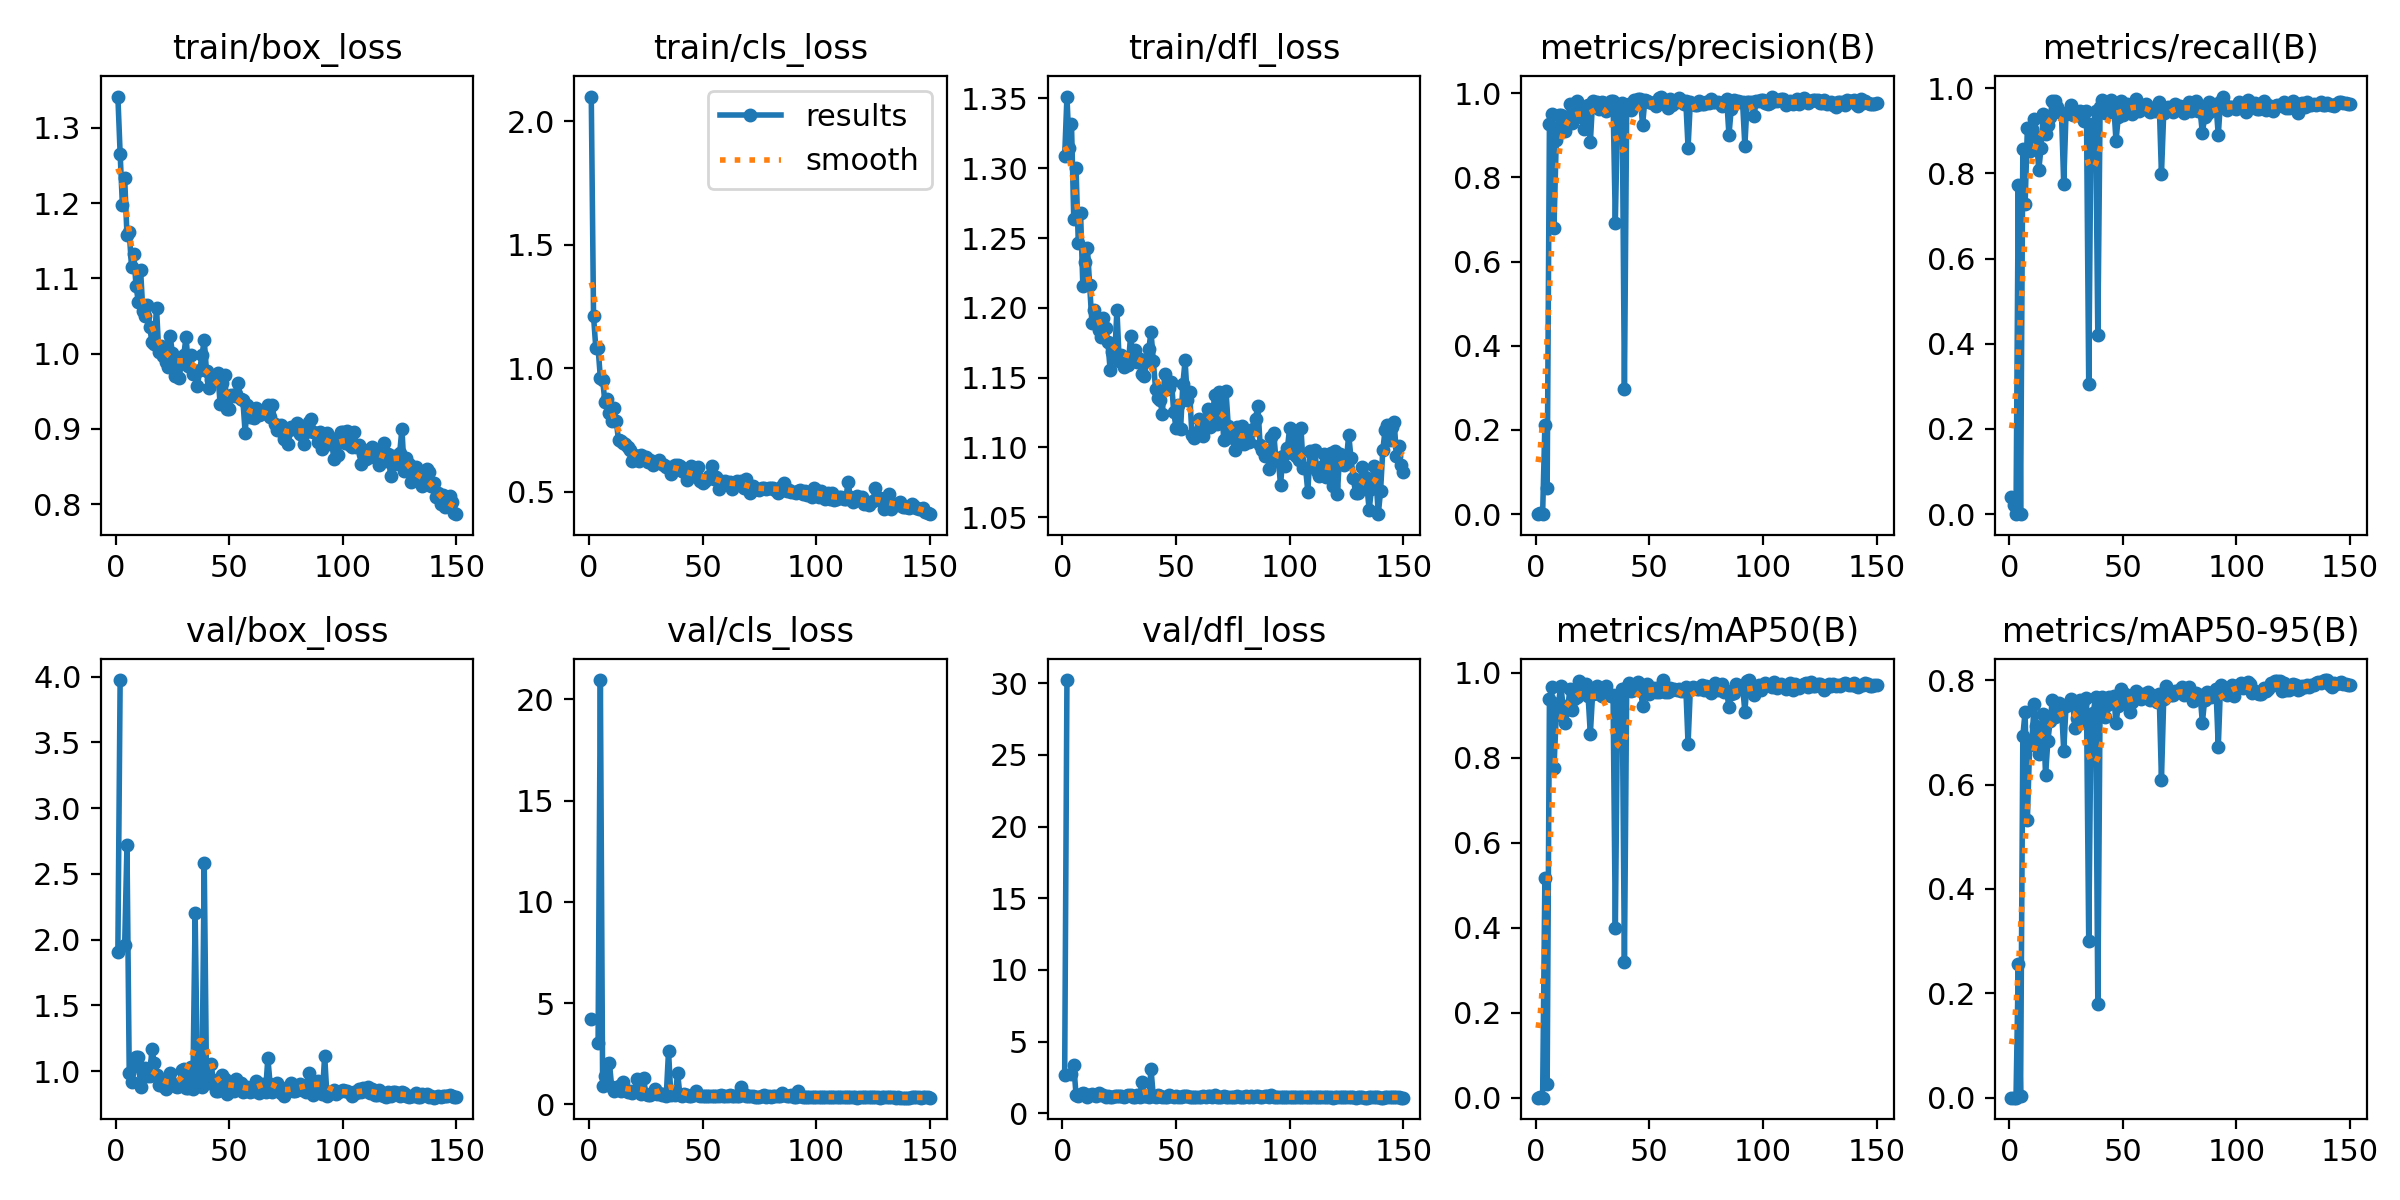

Source data for this figure (header and first rows):
epoch, time, train/box_loss, train/cls_loss, train/dfl_loss, metrics/precision(B), metrics/recall(B), metrics/mAP50(B), metrics/mAP50-95(B), val/box_loss, val/cls_loss, val/dfl_loss, lr/pg0, lr/pg1, lr/pg2
1, 10.69, 1.342, 2.1, 1.309, 0.00025, 0.0398, 0.00015, 3e-05, 1.91, 4.231, 2.698, 0.0025, 0.0025, 0.0775
2, 20.74, 1.266, 1.211, 1.351, 0.00197, 0.02239, 0.00085, 0.0002, 3.973, inf, 30.22, 0.005066, 0.005066, 0.05407
3, 30.28, 1.197, 1.08, 1.314, 0, 0, 0, 0, nan, nan, nan, 0.007598, 0.007598, 0.0306
4, 39.69, 1.233, 1.082, 1.332, 0.2126, 0.7721, 0.517, 0.2554, 1.961, 3.045, 2.705, 0.009802, 0.009802, 0.009802
5, 48.74, 1.158, 0.9602, 1.264, 0.0625, 0.00124, 0.03151, 0.00315, 2.718, 20.95, 3.339, 0.009736, 0.009736, 0.009736
6, 57.79, 1.162, 0.9534, 1.3, 0.9278, 0.8562, 0.9382, 0.6932, 0.9886, 0.8923, 1.301, 0.00967, 0.00967, 0.00967
7, 66.92, 1.115, 0.8623, 1.247, 0.9515, 0.7277, 0.9651, 0.7396, 0.9164, 1.418, 1.233, 0.009604, 0.009604, 0.009604
8, 76.18, 1.132, 0.8763, 1.268, 0.6809, 0.9074, 0.7766, 0.5331, 1.042, 1.992, 1.321, 0.009538, 0.009538, 0.009538
9, 85.49, 1.09, 0.8189, 1.216, 0.8878, 0.8526, 0.901, 0.675, 1.111, 2.034, 1.406, 0.009472, 0.009472, 0.009472
10, 94.58, 1.069, 0.7871, 1.233, 0.9486, 0.9036, 0.9284, 0.685, 1.106, 0.8403, 1.345, 0.009406, 0.009406, 0.009406
11, 106.4, 1.111, 0.8378, 1.243, 0.9481, 0.9279, 0.9693, 0.7539, 0.8807, 0.6641, 1.163, 0.00934, 0.00934, 0.00934
12, 115.8, 1.056, 0.7843, 1.217, 0.9099, 0.886, 0.9218, 0.7122, 0.994, 0.7902, 1.252, 0.009274, 0.009274, 0.009274
13, 125, 1.05, 0.7069, 1.189, 0.9094, 0.8079, 0.8814, 0.6587, 1.026, 0.9048, 1.312, 0.009208, 0.009208, 0.009208
14, 134.2, 1.065, 0.7068, 1.199, 0.9318, 0.8591, 0.9137, 0.7065, 0.9606, 0.6786, 1.241, 0.009142, 0.009142, 0.009142
15, 143.3, 1.036, 0.6977, 1.191, 0.9751, 0.94, 0.9616, 0.7359, 0.9633, 1.122, 1.206, 0.009076, 0.009076, 0.009076
16, 152.6, 1.015, 0.6942, 1.184, 0.9302, 0.8924, 0.9124, 0.6179, 1.17, 0.7318, 1.398, 0.00901, 0.00901, 0.00901
17, 162.2, 1.013, 0.6825, 1.179, 0.951, 0.9148, 0.9376, 0.683, 1.064, 0.6107, 1.303, 0.008944, 0.008944, 0.008944
18, 171.8, 1.061, 0.6703, 1.193, 0.9825, 0.9321, 0.9415, 0.7214, 0.9741, 0.6707, 1.237, 0.008878, 0.008878, 0.008878
19, 181.4, 1.002, 0.6229, 1.185, 0.9621, 0.9697, 0.9806, 0.7627, 0.8952, 0.5512, 1.163, 0.008812, 0.008812, 0.008812
20, 191, 1.01, 0.6481, 1.176, 0.9446, 0.9708, 0.961, 0.7299, 0.923, 0.6452, 1.181, 0.008746, 0.008746, 0.008746
21, 200.8, 0.9972, 0.6461, 1.156, 0.9157, 0.9556, 0.97, 0.7429, 0.8889, 1.245, 1.164, 0.00868, 0.00868, 0.00868
22, 210.8, 0.9883, 0.6228, 1.168, 0.9644, 0.9458, 0.9729, 0.7563, 0.8683, 0.7591, 1.153, 0.008614, 0.008614, 0.008614
23, 220.8, 0.9826, 0.6491, 1.166, 0.9725, 0.9425, 0.9459, 0.7495, 0.9093, 0.5279, 1.182, 0.008548, 0.008548, 0.008548
24, 230.1, 1.023, 0.6393, 1.198, 0.883, 0.7742, 0.8555, 0.6647, 0.9894, 1.303, 1.224, 0.008482, 0.008482, 0.008482
25, 239.5, 1.001, 0.638, 1.162, 0.9815, 0.9398, 0.9501, 0.7505, 0.9092, 0.5266, 1.2, 0.008416, 0.008416, 0.008416
26, 249.2, 0.9705, 0.6181, 1.166, 0.9712, 0.943, 0.9564, 0.755, 0.8889, 0.4719, 1.174, 0.00835, 0.00835, 0.00835
27, 258.7, 0.9891, 0.6295, 1.158, 0.9782, 0.9615, 0.9689, 0.7637, 0.8771, 0.4445, 1.152, 0.008284, 0.008284, 0.008284
28, 268.6, 0.9676, 0.6086, 1.161, 0.9625, 0.9378, 0.9484, 0.7547, 0.8884, 0.5509, 1.176, 0.008218, 0.008218, 0.008218
29, 278.3, 0.9912, 0.6198, 1.159, 0.9791, 0.9424, 0.9439, 0.7084, 1.007, 0.7829, 1.248, 0.008152, 0.008152, 0.008152
30, 288.7, 0.9983, 0.6186, 1.18, 0.976, 0.9362, 0.9498, 0.7267, 1.018, 0.5251, 1.274, 0.008086, 0.008086, 0.008086
31, 303.2, 1.022, 0.6284, 1.166, 0.9585, 0.9465, 0.9685, 0.7619, 0.8698, 0.5698, 1.161, 0.00802, 0.00802, 0.00802
32, 318.2, 0.984, 0.6136, 1.17, 0.9751, 0.9441, 0.9477, 0.7544, 0.8743, 0.4852, 1.164, 0.007954, 0.007954, 0.007954
33, 334.3, 0.9986, 0.6063, 1.161, 0.9812, 0.9233, 0.946, 0.7216, 1.035, 0.5383, 1.281, 0.007888, 0.007888, 0.007888
34, 350.1, 0.9724, 0.5989, 1.163, 0.982, 0.9455, 0.9464, 0.7661, 0.8656, 0.4347, 1.147, 0.007822, 0.007822, 0.007822
35, 365, 0.9737, 0.6007, 1.153, 0.6926, 0.3045, 0.3981, 0.2998, 2.204, 2.631, 2.156, 0.007756, 0.007756, 0.007756
36, 375.2, 0.9564, 0.5718, 1.151, 0.9626, 0.9163, 0.9403, 0.7304, 0.9257, 0.4794, 1.193, 0.00769, 0.00769, 0.00769
37, 384.8, 0.9783, 0.6001, 1.162, 0.969, 0.8991, 0.9349, 0.737, 0.9076, 0.5786, 1.178, 0.007624, 0.007624, 0.007624
38, 394.1, 0.9976, 0.6059, 1.17, 0.9763, 0.9457, 0.9613, 0.7688, 0.8801, 0.4499, 1.158, 0.007558, 0.007558, 0.007558
39, 403.6, 1.018, 0.6076, 1.183, 0.2973, 0.4206, 0.3191, 0.1788, 2.584, 1.573, 3.063, 0.007492, 0.007492, 0.007492
40, 413.1, 0.9764, 0.6037, 1.162, 0.9707, 0.9558, 0.966, 0.7602, 0.9345, 0.4539, 1.184, 0.007426, 0.007426, 0.007426
41, 423.1, 0.9541, 0.5825, 1.142, 0.9751, 0.9733, 0.9753, 0.7684, 0.9091, 0.4229, 1.161, 0.00736, 0.00736, 0.00736
42, 432.8, 0.9645, 0.5806, 1.135, 0.9613, 0.9422, 0.9562, 0.7287, 1.053, 0.5059, 1.257, 0.007294, 0.007294, 0.007294
43, 442.5, 0.9644, 0.5486, 1.134, 0.9849, 0.9497, 0.9587, 0.752, 0.9365, 0.4678, 1.191, 0.007228, 0.007228, 0.007228
44, 452.1, 0.9664, 0.564, 1.124, 0.9813, 0.9439, 0.9697, 0.7672, 0.8473, 0.4322, 1.136, 0.007162, 0.007162, 0.007162
45, 461.9, 0.9742, 0.6044, 1.153, 0.9867, 0.9736, 0.9781, 0.7615, 0.8478, 0.431, 1.127, 0.007096, 0.007096, 0.007096
46, 471.2, 0.9328, 0.5614, 1.142, 0.9863, 0.9611, 0.9653, 0.7693, 0.8776, 0.45, 1.156, 0.00703, 0.00703, 0.00703
47, 480.3, 0.9608, 0.5688, 1.142, 0.925, 0.8762, 0.9225, 0.7185, 0.9687, 0.6713, 1.243, 0.006964, 0.006964, 0.006964
48, 489.3, 0.9716, 0.5987, 1.147, 0.9835, 0.9327, 0.9599, 0.7515, 0.9432, 0.4789, 1.211, 0.006898, 0.006898, 0.006898
49, 498.3, 0.9263, 0.5446, 1.125, 0.9809, 0.9697, 0.9729, 0.7831, 0.8288, 0.4079, 1.113, 0.006832, 0.006832, 0.006832
50, 507.4, 0.9263, 0.5329, 1.114, 0.9794, 0.938, 0.9487, 0.7568, 0.9144, 0.4362, 1.18, 0.006766, 0.006766, 0.006766
51, 516.4, 0.9451, 0.5432, 1.13, 0.9778, 0.953, 0.9612, 0.7728, 0.8866, 0.408, 1.153, 0.0067, 0.0067, 0.0067
52, 525.7, 0.9438, 0.5517, 1.113, 0.9764, 0.9634, 0.9633, 0.7654, 0.8534, 0.4132, 1.127, 0.006634, 0.006634, 0.006634
53, 535.3, 0.9462, 0.5636, 1.145, 0.9698, 0.9546, 0.9549, 0.7398, 0.9394, 0.4363, 1.196, 0.006568, 0.006568, 0.006568
54, 544.6, 0.9605, 0.6032, 1.162, 0.9892, 0.9387, 0.9534, 0.7577, 0.9084, 0.4241, 1.179, 0.006502, 0.006502, 0.006502
55, 554.7, 0.9395, 0.5501, 1.134, 0.9904, 0.9618, 0.9686, 0.7716, 0.9131, 0.3998, 1.177, 0.006436, 0.006436, 0.006436
56, 564.2, 0.9389, 0.5573, 1.139, 0.9825, 0.9756, 0.9823, 0.7786, 0.8391, 0.4055, 1.114, 0.00637, 0.00637, 0.00637
57, 573.8, 0.8952, 0.5118, 1.109, 0.98, 0.9472, 0.9552, 0.7712, 0.8482, 0.4257, 1.133, 0.006304, 0.006304, 0.006304
58, 583.6, 0.9322, 0.5443, 1.107, 0.9642, 0.9507, 0.9531, 0.7644, 0.8838, 0.4611, 1.158, 0.006238, 0.006238, 0.006238
59, 593.3, 0.9163, 0.5361, 1.111, 0.9851, 0.9564, 0.9645, 0.7728, 0.839, 0.4004, 1.116, 0.006172, 0.006172, 0.006172
60, 602.9, 0.9271, 0.5417, 1.12, 0.9725, 0.963, 0.9599, 0.7683, 0.8613, 0.4058, 1.13, 0.006106, 0.006106, 0.006106
... 90 more rows
